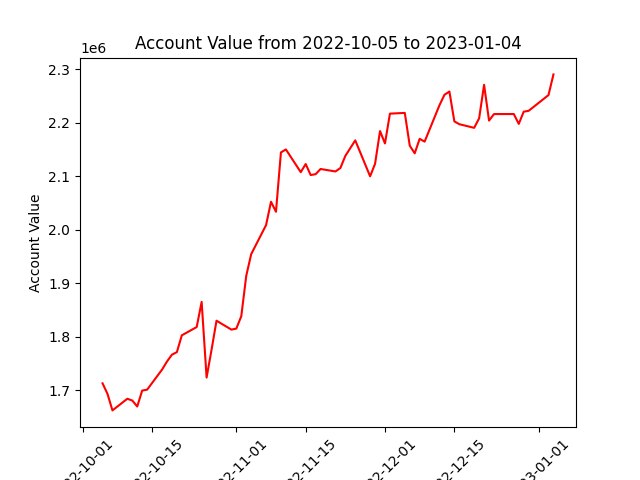

Source data for this figure (header and first rows):
datadate, account_value
20221005, 1713262
20221006, 1693531
20221007, 1662718
20221010, 1684444
20221011, 1681164
20221012, 1670000
20221013, 1699747
20221014, 1701420
20221017, 1738755
20221018, 1753916
20221019, 1766704
20221020, 1771474
20221021, 1802891
20221024, 1818321
20221025, 1865268
20221026, 1724051
20221027, 1776015
20221028, 1830165
20221031, 1813532
20221101, 1815466
20221102, 1838581
20221103, 1913923
20221104, 1954439
20221107, 2008651
20221108, 2052248
20221109, 2033554
20221110, 2144296
20221111, 2149935
20221114, 2107474
20221115, 2122611
20221116, 2102096
20221117, 2103652
20221118, 2113382
20221121, 2108757
20221122, 2115200
20221123, 2137856
20221125, 2166809
20221128, 2099716
20221129, 2123124
20221130, 2184144
20221201, 2161041
20221202, 2216717
20221205, 2218061
20221206, 2156861
20221207, 2142648
20221208, 2169668
20221209, 2164439
20221212, 2232500
20221213, 2251862
20221214, 2258019
20221215, 2202301
20221216, 2196984
20221219, 2190219
20221220, 2208040
20221221, 2270505
20221222, 2203734
20221223, 2215906
20221227, 2215964
20221228, 2197539
20221229, 2220376
... 3 more rows
